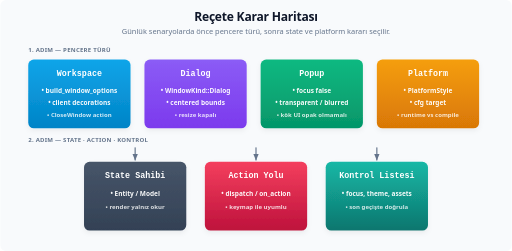
t = 0.00 s
t = 2.20 s: frame unchanged from t = 0.00 s, image omitted
t = 3.06 s: frame unchanged from t = 0.00 s, image omitted
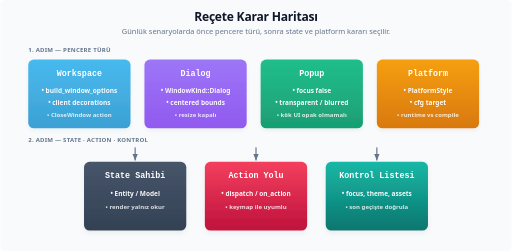
t = 4.77 s
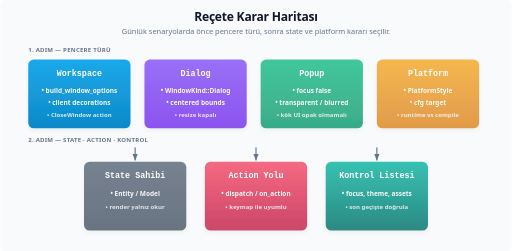
t = 6.52 s
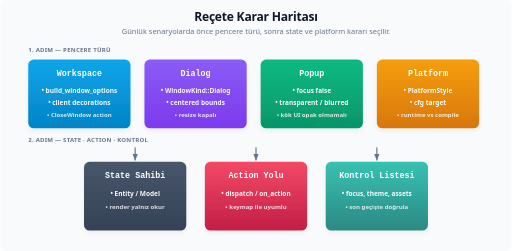
t = 8.32 s

The animated SVG that drew these frames (rendered in a browser with its animation timeline set to each time). Animation: 1 CSS @keyframes rule; frames cover the first 8.32 s, repeats indefinitely.

<svg xmlns="http://www.w3.org/2000/svg" viewBox="0 0 1100 540">
  <title>Reçete Karar Haritası</title>
  <defs>
    <filter id="shadow" x="-20%" y="-20%" width="140%" height="140%">
      <feDropShadow dx="0" dy="5" stdDeviation="6" flood-color="#0f172a" flood-opacity="0.06" />
    </filter>
    <marker id="arrow" viewBox="0 0 10 10" refX="9" refY="5" markerWidth="6" markerHeight="6" orient="auto">
      <path d="M 0 1 L 10 5 L 0 9 Z" fill="#64748b" />
    </marker>

    <linearGradient id="g-sky" x1="0" y1="0" x2="0" y2="1">
      <stop offset="0" stop-color="#0ea5e9" /><stop offset="1" stop-color="#0284c7" />
    </linearGradient>
    <linearGradient id="g-purple" x1="0" y1="0" x2="0" y2="1">
      <stop offset="0" stop-color="#8b5cf6" /><stop offset="1" stop-color="#7c3aed" />
    </linearGradient>
    <linearGradient id="g-green" x1="0" y1="0" x2="0" y2="1">
      <stop offset="0" stop-color="#10b981" /><stop offset="1" stop-color="#059669" />
    </linearGradient>
    <linearGradient id="g-amber" x1="0" y1="0" x2="0" y2="1">
      <stop offset="0" stop-color="#f59e0b" /><stop offset="1" stop-color="#d97706" />
    </linearGradient>
    <linearGradient id="g-slate" x1="0" y1="0" x2="0" y2="1">
      <stop offset="0" stop-color="#475569" /><stop offset="1" stop-color="#334155" />
    </linearGradient>
    <linearGradient id="g-rose" x1="0" y1="0" x2="0" y2="1">
      <stop offset="0" stop-color="#f43f5e" /><stop offset="1" stop-color="#be123c" />
    </linearGradient>
    <linearGradient id="g-teal" x1="0" y1="0" x2="0" y2="1">
      <stop offset="0" stop-color="#14b8a6" /><stop offset="1" stop-color="#0f766e" />
    </linearGradient>

    <style>
      .bg { fill: #f8fafc; }
      .title { font: 800 26px system-ui, -apple-system, sans-serif; fill: #0f172a; letter-spacing: -0.5px; text-anchor: middle; }
      .sub { font: 500 16px system-ui, -apple-system, sans-serif; fill: #64748b; text-anchor: middle; }

      .band { font: 700 13px system-ui, -apple-system, sans-serif; fill: #64748b; letter-spacing: 0.5px; }
      .c-title { font: 800 18px ui-monospace, SFMono-Regular, monospace; fill: #ffffff; text-anchor: middle; }
      .c-body { font: 600 14px system-ui, -apple-system, sans-serif; fill: #ffffff; opacity: 0.96; text-anchor: middle; }
      .c-dim  { font: 600 13px system-ui, -apple-system, sans-serif; fill: #ffffff; opacity: 0.82; text-anchor: middle; }

      .flow { stroke: #64748b; stroke-width: 2.5; fill: none; marker-end: url(#arrow); stroke-linecap: round; stroke-linejoin: round; }

      .card { filter: url(#shadow); }
      .seq1 { animation: pop 9s ease-in-out infinite; }
      .seq2 { animation: pop 9s ease-in-out infinite; animation-delay: .35s; }
      .seq3 { animation: pop 9s ease-in-out infinite; animation-delay: .7s; }
      .seq4 { animation: pop 9s ease-in-out infinite; animation-delay: 1.05s; }
      .seq5 { animation: pop 9s ease-in-out infinite; animation-delay: 1.5s; }
      .seq6 { animation: pop 9s ease-in-out infinite; animation-delay: 1.85s; }
      .seq7 { animation: pop 9s ease-in-out infinite; animation-delay: 2.2s; }
      @keyframes pop {
        0% { opacity: 1; }
        38% { opacity: 1; }
        58% { opacity: .72; }
        78% { opacity: 1; }
        100% { opacity: 1; }
      }
      @media (prefers-reduced-motion: reduce) {
        .seq1,.seq2,.seq3,.seq4,.seq5,.seq6,.seq7 { animation: none; }
      }
    </style>
  </defs>

  <rect width="100%" height="100%" rx="12" class="bg" />

  <text x="550" y="46" class="title">Reçete Karar Haritası</text>
  <text x="550" y="74" class="sub">Günlük senaryolarda önce pencere türü, sonra state ve platform kararı seçilir.</text>

  <!-- ================= ÜST SIRA: PENCERE TÜRÜ ================= -->
  <text x="60" y="112" class="band">1. ADIM — PENCERE TÜRÜ</text>

  <g transform="translate(60, 128)" class="seq1">
    <rect width="220" height="148" rx="12" fill="url(#g-sky)" class="card" />
    <text x="110" y="36" class="c-title">Workspace</text>
    <text x="110" y="72" class="c-body">• build_window_options</text>
    <text x="110" y="98" class="c-body">• client decorations</text>
    <text x="110" y="124" class="c-dim">• CloseWindow action</text>
  </g>

  <g transform="translate(310, 128)" class="seq2">
    <rect width="220" height="148" rx="12" fill="url(#g-purple)" class="card" />
    <text x="110" y="36" class="c-title">Dialog</text>
    <text x="110" y="72" class="c-body">• WindowKind::Dialog</text>
    <text x="110" y="98" class="c-body">• centered bounds</text>
    <text x="110" y="124" class="c-dim">• resize kapalı</text>
  </g>

  <g transform="translate(560, 128)" class="seq3">
    <rect width="220" height="148" rx="12" fill="url(#g-green)" class="card" />
    <text x="110" y="36" class="c-title">Popup</text>
    <text x="110" y="72" class="c-body">• focus false</text>
    <text x="110" y="98" class="c-body">• transparent / blurred</text>
    <text x="110" y="124" class="c-dim">• kök UI opak olmamalı</text>
  </g>

  <g transform="translate(810, 128)" class="seq4">
    <rect width="220" height="148" rx="12" fill="url(#g-amber)" class="card" />
    <text x="110" y="36" class="c-title">Platform</text>
    <text x="110" y="72" class="c-body">• PlatformStyle</text>
    <text x="110" y="98" class="c-body">• cfg target</text>
    <text x="110" y="124" class="c-dim">• runtime vs compile</text>
  </g>

  <!-- ================= 2. ADIM ETİKETİ ================= -->
  <text x="60" y="306" class="band">2. ADIM — STATE · ACTION · KONTROL</text>

  <!-- ================= AKIŞ OKLARI (1. ADIM -> 2. ADIM) ================= -->
  <!-- Workspace/Dialog grubu -> State Sahibi -->
  <path class="flow" d="M 290 318 C 290 330, 290 336, 290 344" />
  <!-- Popup grubu -> Action Yolu -->
  <path class="flow" d="M 550 318 C 550 330, 550 336, 550 344" />
  <!-- Platform grubu -> Kontrol Listesi -->
  <path class="flow" d="M 810 318 C 810 330, 810 336, 810 344" />

  <!-- ================= ALT SIRA: STATE, ACTION, KONTROL ================= -->

  <g transform="translate(180, 348)" class="seq5">
    <rect width="220" height="148" rx="12" fill="url(#g-slate)" class="card" />
    <text x="110" y="36" class="c-title">State Sahibi</text>
    <text x="110" y="74" class="c-body">• Entity / Model</text>
    <text x="110" y="102" class="c-dim">• render yalnız okur</text>
  </g>

  <g transform="translate(440, 348)" class="seq6">
    <rect width="220" height="148" rx="12" fill="url(#g-rose)" class="card" />
    <text x="110" y="36" class="c-title">Action Yolu</text>
    <text x="110" y="74" class="c-body">• dispatch / on_action</text>
    <text x="110" y="102" class="c-dim">• keymap ile uyumlu</text>
  </g>

  <g transform="translate(700, 348)" class="seq7">
    <rect width="220" height="148" rx="12" fill="url(#g-teal)" class="card" />
    <text x="110" y="36" class="c-title">Kontrol Listesi</text>
    <text x="110" y="74" class="c-body">• focus, theme, assets</text>
    <text x="110" y="102" class="c-dim">• son geçişte doğrula</text>
  </g>

</svg>
